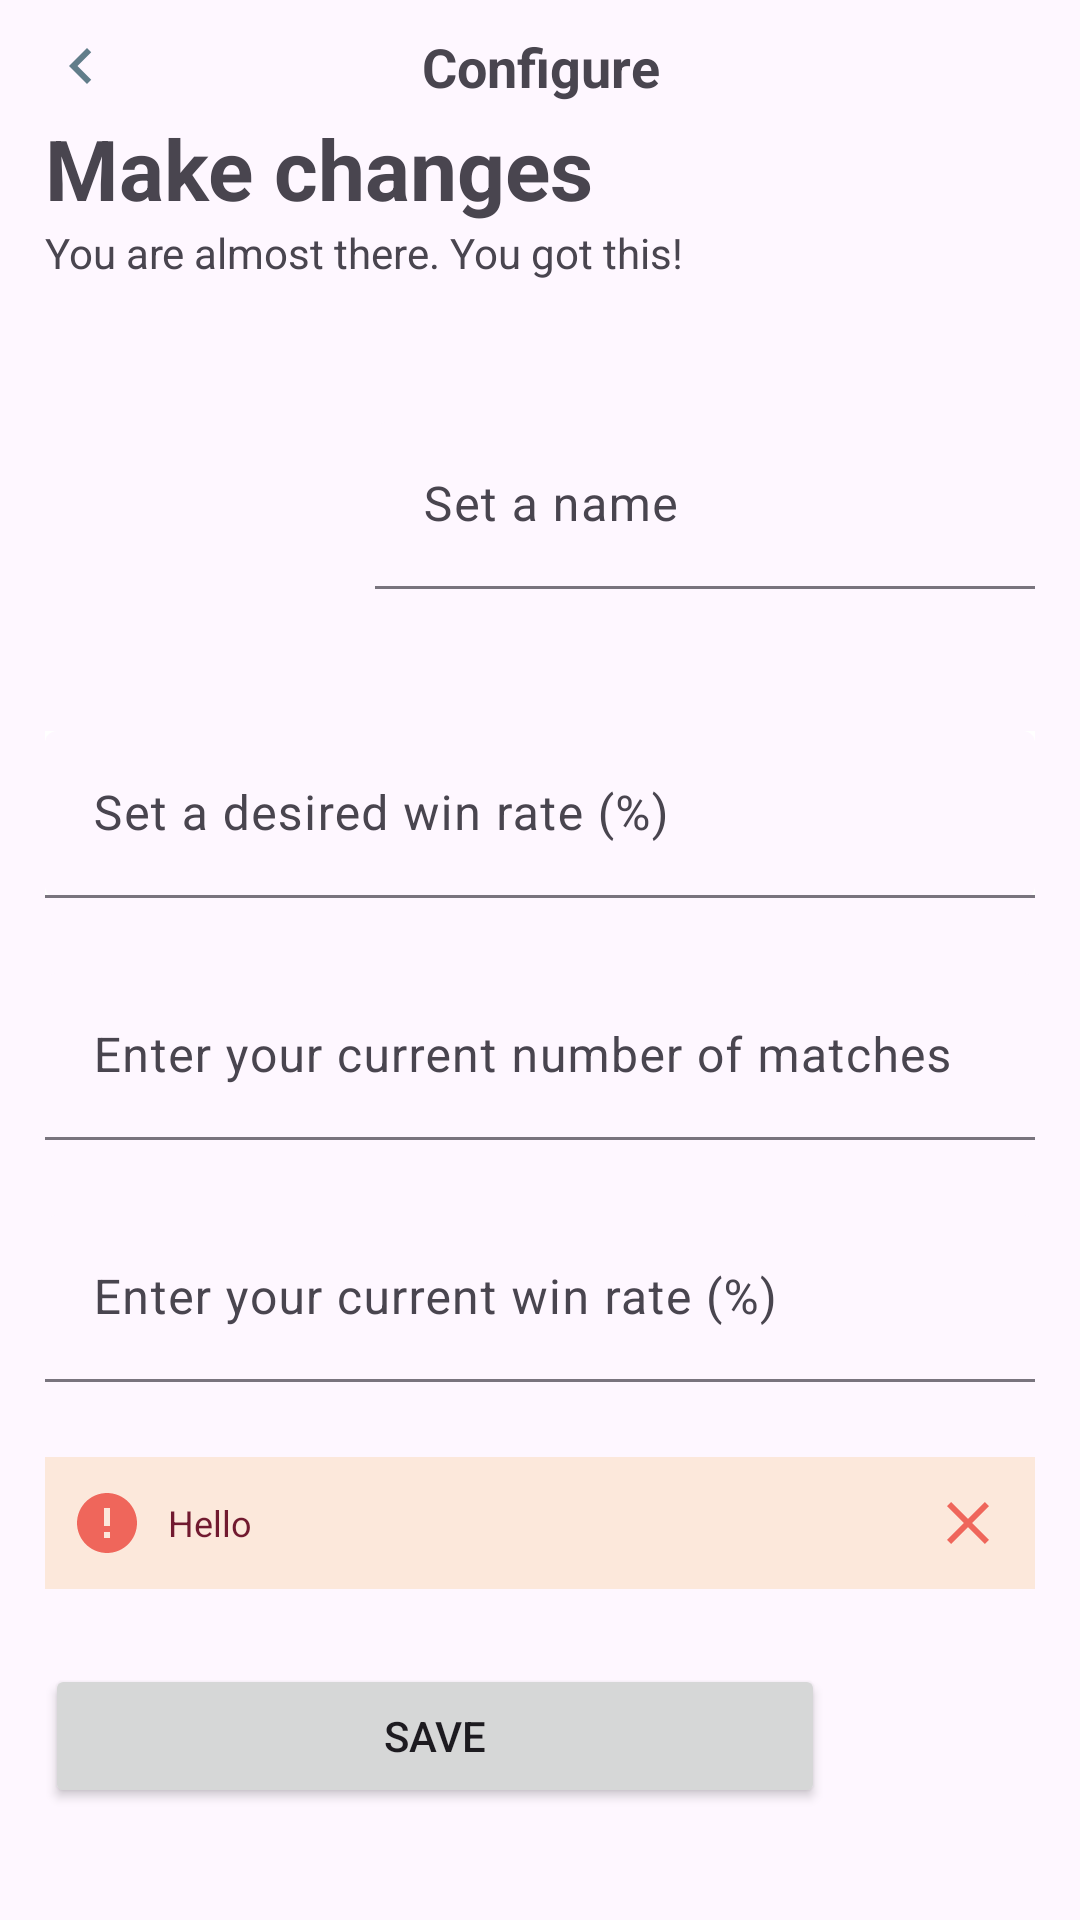

Android layout source for this screen:
<!-- AndroidManifest.xml: application theme Theme.WinrateCalculator -->
<!-- res/layout/activity_main2.xml -->
<?xml version="1.0" encoding="utf-8"?>
<RelativeLayout xmlns:android="http://schemas.android.com/apk/res/android"
    xmlns:app="http://schemas.android.com/apk/res-auto"
    xmlns:tools="http://schemas.android.com/tools"
    android:layout_width="match_parent"
    android:layout_height="match_parent"
    tools:context=".MainActivity2">

    <RelativeLayout
        android:layout_width="match_parent"
        android:paddingHorizontal="15dp"
        android:paddingTop="10dp"
        android:layout_height="wrap_content">

        <ImageButton
            android:layout_width="wrap_content"
            android:layout_height="wrap_content"
            android:layout_alignParentStart="true"
            android:scaleType="center"
            android:background="?android:attr/actionBarItemBackground"
            android:contentDescription="Refresh Button"
            android:src="@drawable/baseline_chevron_left_24"/>

        <TextView
            android:layout_width="match_parent"
            android:layout_height="match_parent"
            android:text="Configure"
            android:textSize="18sp"
            android:textStyle="bold"
            android:textAlignment="center" />

    </RelativeLayout>

    <ScrollView
        android:layout_width="match_parent"
        android:layout_height="match_parent">

        <LinearLayout
            android:id="@+id/linearLayout"
            android:layout_width="match_parent"
            android:layout_height="match_parent"
            android:layout_gravity="center"
            android:baselineAligned="false"
            android:orientation="vertical">

            <LinearLayout
                android:layout_width="match_parent"
                android:layout_height="match_parent"
                android:layout_marginHorizontal="15dp"
                android:orientation="vertical">

                <TextView
                    android:layout_width="wrap_content"
                    android:layout_height="wrap_content"
                    android:text="Make changes"
                    android:textSize="28sp"
                    android:textStyle="bold" />

                <TextView
                    android:layout_width="wrap_content"
                    android:layout_height="wrap_content"
                    android:text="You are almost there. You got this!"
                    android:textSize="14sp" />
            </LinearLayout>

            <LinearLayout
                android:layout_width="match_parent"
                android:layout_height="wrap_content"
                android:layout_marginHorizontal="15dp"
                android:layout_marginTop="25dp"
                android:orientation="horizontal">

                <LinearLayout
                    android:id="@+id/cardHolder"
                    android:layout_width="wrap_content"
                    android:layout_height="wrap_content"
                    android:layout_gravity="center"
                    android:layout_marginRight="10dp">

                    <ImageView
                        android:id="@+id/updateImage"
                        android:layout_width="100dp"
                        android:layout_height="100dp"

                        android:scaleType="fitCenter"
                        android:src="@drawable/upload" />

                </LinearLayout>


                <com.google.android.material.textfield.TextInputLayout
                    android:id="@+id/textInputLayout4"
                    android:layout_width="match_parent"
                    android:layout_height="match_parent"
                    android:gravity="center"
                    app:boxBackgroundMode="filled"
                    app:helperText=""
                    app:helperTextEnabled="true">

                    <com.google.android.material.textfield.TextInputEditText
                        android:id="@+id/updateProgressName"
                        android:layout_width="match_parent"
                        android:layout_height="wrap_content"
                        android:hint="Set a name" />
                </com.google.android.material.textfield.TextInputLayout>

            </LinearLayout>

            
            <com.google.android.material.textfield.TextInputLayout
                android:id="@+id/textInputLayout"

                android:layout_width="match_parent"
                android:layout_height="wrap_content"
                android:layout_marginHorizontal="15dp"
                android:layout_marginTop="25dp"
                android:background="@color/white"
                app:boxBackgroundMode="filled">

                <com.google.android.material.textfield.TextInputEditText
                    android:id="@+id/updateDesiredWinRate"
                    android:layout_width="match_parent"
                    android:layout_height="wrap_content"
                    android:hint="Set a desired win rate (%)"
                    android:inputType="number|numberDecimal"
                    android:singleLine="true" />
            </com.google.android.material.textfield.TextInputLayout>

            
            <com.google.android.material.textfield.TextInputLayout
                android:id="@+id/textInputLayout2"

                android:layout_width="match_parent"
                android:layout_height="wrap_content"
                android:layout_marginHorizontal="15dp"
                android:layout_marginTop="25dp"
                app:boxBackgroundMode="filled">

                <com.google.android.material.textfield.TextInputEditText
                    android:id="@+id/updateNumberOfBattles"
                    android:layout_width="match_parent"
                    android:layout_height="wrap_content"
                    android:hint="Enter your current number of matches"
                    android:inputType="number" />
            </com.google.android.material.textfield.TextInputLayout>

            
            <com.google.android.material.textfield.TextInputLayout
                android:id="@+id/textInputLayout3"
                android:layout_width="match_parent"
                android:layout_height="wrap_content"
                android:layout_marginHorizontal="15dp"
                android:layout_marginTop="25dp"
                app:boxBackgroundMode="filled">

                <com.google.android.material.textfield.TextInputEditText
                    android:id="@+id/updateCurrentWinRate"
                    android:layout_width="match_parent"
                    android:layout_height="wrap_content"
                    android:hint="Enter your current win rate (%)"
                    android:inputType="number|numberDecimal" />
            </com.google.android.material.textfield.TextInputLayout>


            

            <RelativeLayout
                android:id="@+id/relativeBox"
                android:layout_width="match_parent"
                android:layout_height="44dp"
                android:layout_marginHorizontal="15dp"
                android:layout_marginTop="25dp"
                android:background="@color/pinkish">

                <LinearLayout
                    android:layout_width="match_parent"
                    android:layout_height="match_parent">

                    <ImageView
                        android:id="@+id/infoView"
                        android:layout_width="41dp"
                        android:layout_height="match_parent"
                        android:contentDescription="Warning Placeholder"
                        android:scaleType="center"
                        android:src="@drawable/baseline_error_24" />

                    <TextView
                        android:id="@+id/winsNeeded"
                        android:layout_width="match_parent"
                        android:layout_height="match_parent"
                        android:gravity="center_vertical"
                        android:text="Hello"
                        android:textColor="@color/red"
                        android:textSize="12dp" />
                </LinearLayout>


                <ImageButton
                    android:id="@+id/closeButton"
                    android:layout_width="41dp"
                    android:layout_height="match_parent"
                    android:layout_alignParentEnd="true"
                    android:layout_marginEnd="2dp"
                    android:background="?android:attr/actionBarItemBackground"
                    android:contentDescription="Close Button"
                    android:scaleType="center"
                    android:src="@drawable/baseline_close_24" />
            </RelativeLayout>


            
            <LinearLayout
                android:id="@+id/linearBox"
                android:layout_width="match_parent"
                android:layout_height="wrap_content"
                android:layout_marginHorizontal="15dp"
                android:layout_marginTop="25dp"
                android:orientation="horizontal">

                <Button
                    android:id="@+id/submitButton"
                    android:layout_width="0dp"
                    android:layout_height="match_parent"
                    android:layout_weight="0.8"
                    android:text="Save" />

                <ImageButton
                    android:id="@+id/refreshButton"
                    android:layout_width="0dp"
                    android:layout_height="match_parent"
                    android:layout_marginStart="5dp"
                    android:layout_weight="0.2"
                    android:background="?android:attr/actionBarItemBackground"
                    android:contentDescription="Refresh Button"
                    android:scaleType="center"
                    android:src="@drawable/baseline_refresh_24" />

            </LinearLayout>

        </LinearLayout>

    </ScrollView>

</RelativeLayout>
<!-- resources referenced by this layout -->
<resources>
  <color name="pinkish">#FCE8DB</color>
  <color name="red">#71192F</color>
  <color name="white">#FFFFFFFF</color>
  <!-- drawable baseline_chevron_left_24 (drawable) -->
  <vector android:height="24dp" android:tint="#617D8A"
      android:viewportHeight="24" android:viewportWidth="24"
      android:width="24dp" xmlns:android="http://schemas.android.com/apk/res/android">
      <path android:fillColor="@android:color/white" android:pathData="M15.41,7.41L14,6l-6,6 6,6 1.41,-1.41L10.83,12z"/>
  </vector>
  <!-- drawable baseline_close_24 (drawable) -->
  <vector android:height="24dp" android:tint="#EF665B"
      android:viewportHeight="24" android:viewportWidth="24"
      android:width="24dp" xmlns:android="http://schemas.android.com/apk/res/android">
      <path android:fillColor="@android:color/white" android:pathData="M19,6.41L17.59,5 12,10.59 6.41,5 5,6.41 10.59,12 5,17.59 6.41,19 12,13.41 17.59,19 19,17.59 13.41,12z"/>
  </vector>
  <!-- drawable baseline_error_24 (drawable) -->
  <vector android:height="24dp" android:tint="#EF665B"
      android:viewportHeight="24" android:viewportWidth="24"
      android:width="24dp" xmlns:android="http://schemas.android.com/apk/res/android">
      <path android:fillColor="@android:color/white" android:pathData="M12,2C6.48,2 2,6.48 2,12s4.48,10 10,10 10,-4.48 10,-10S17.52,2 12,2zM13,17h-2v-2h2v2zM13,13h-2L11,7h2v6z"/>
  </vector>
  <style name="Theme.WinrateCalculator" parent="Base.Theme.WinrateCalculator" />
  <style name="Base.Theme.WinrateCalculator" parent="Theme.Material3.DayNight.NoActionBar">
  
      </style>
</resources>
